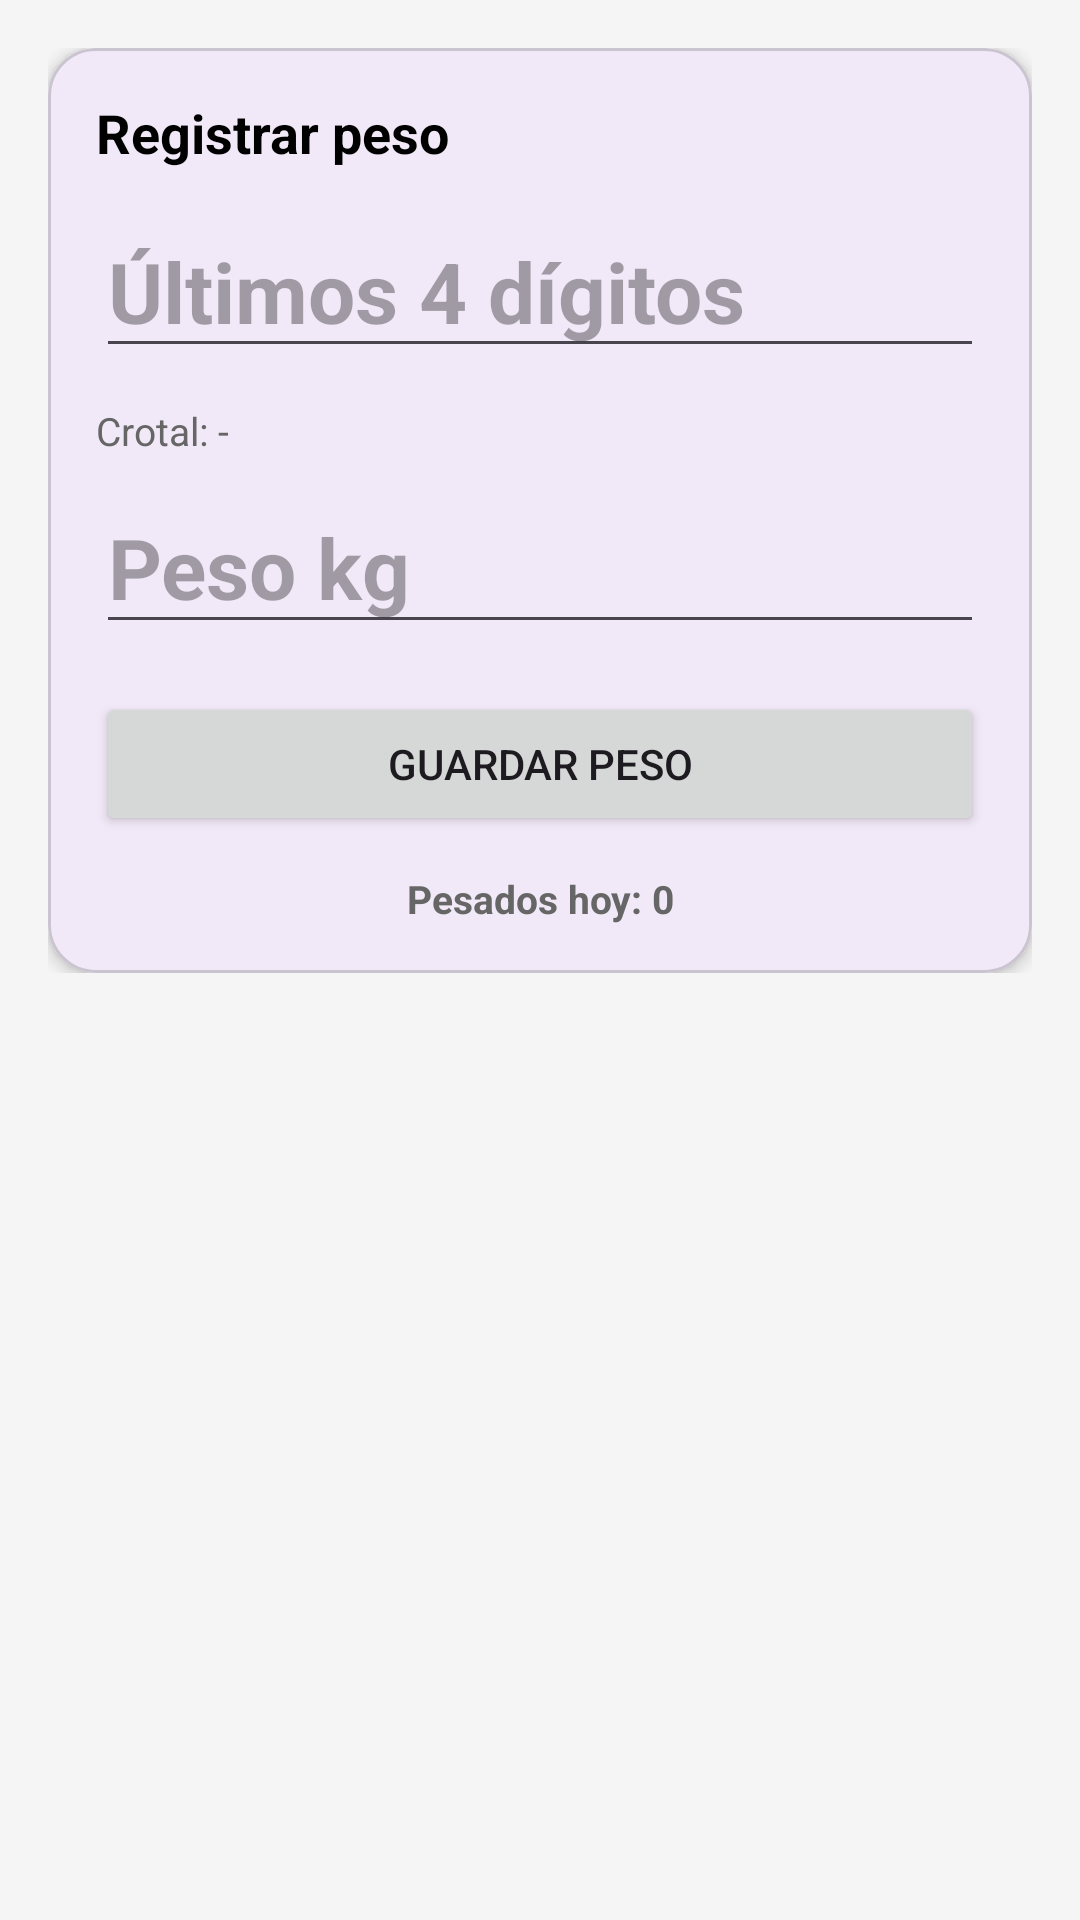

Write the Android layout XML for this screen, with the resource values it uses.
<!-- AndroidManifest.xml: application theme Theme.VacasYMas -->
<!-- res/layout/fragment_pesos_registro.xml -->
<?xml version="1.0" encoding="utf-8"?>
<ScrollView xmlns:android="http://schemas.android.com/apk/res/android"
    xmlns:app="http://schemas.android.com/apk/res-auto"
    android:layout_width="match_parent"
    android:layout_height="match_parent"
    android:background="#F5F5F5">

    <LinearLayout
        android:layout_width="match_parent"
        android:layout_height="wrap_content"
        android:orientation="vertical"
        android:padding="16dp">

        <com.google.android.material.card.MaterialCardView
            android:layout_width="match_parent"
            android:layout_height="wrap_content"
            app:cardCornerRadius="16dp"
            app:cardElevation="3dp">

            <LinearLayout
                android:layout_width="match_parent"
                android:layout_height="wrap_content"
                android:orientation="vertical"
                android:padding="16dp">

                <TextView
                    android:layout_width="wrap_content"
                    android:layout_height="wrap_content"
                    android:text="Registrar peso"
                    android:textColor="@android:color/black"
                    android:textSize="18sp"
                    android:textStyle="bold" />

                <EditText
                    android:id="@+id/etCrotal"
                    android:layout_width="match_parent"
                    android:layout_height="wrap_content"
                    android:layout_marginTop="12dp"
                    android:hint="Últimos 4 dígitos"
                    android:inputType="number"
                    android:maxLength="4"
                    android:textSize="28sp"
                    android:textStyle="bold" />

                <TextView
                    android:id="@+id/tvAnimalEncontrado"
                    android:layout_width="match_parent"
                    android:layout_height="wrap_content"
                    android:layout_marginTop="12dp"
                    android:text="Crotal: -"
                    android:textColor="#666666"
                    android:textSize="13sp" />

                <EditText
                    android:id="@+id/etPeso"
                    android:layout_width="match_parent"
                    android:layout_height="wrap_content"
                    android:layout_marginTop="8dp"
                    android:hint="Peso kg"
                    android:inputType="number"
                    android:textSize="28sp"
                    android:textStyle="bold" />

                <Button
                    android:id="@+id/btnGuardarPeso"
                    android:layout_width="match_parent"
                    android:layout_height="wrap_content"
                    android:layout_marginTop="16dp"
                    android:text="Guardar peso" />

                <TextView
                    android:id="@+id/tvPesadosHoy"
                    android:layout_width="match_parent"
                    android:layout_height="wrap_content"
                    android:layout_marginTop="12dp"
                    android:gravity="center"
                    android:text="Pesados hoy: 0"
                    android:textColor="#666666"
                    android:textSize="13sp"
                    android:textStyle="bold" />

            </LinearLayout>

        </com.google.android.material.card.MaterialCardView>

    </LinearLayout>

</ScrollView>
<!-- resources referenced by this layout -->
<resources>
  <style name="Theme.VacasYMas" parent="Base.Theme.VacasYMas" />
  <style name="Base.Theme.VacasYMas" parent="Theme.Material3.DayNight.NoActionBar">
          
          
      </style>
</resources>
